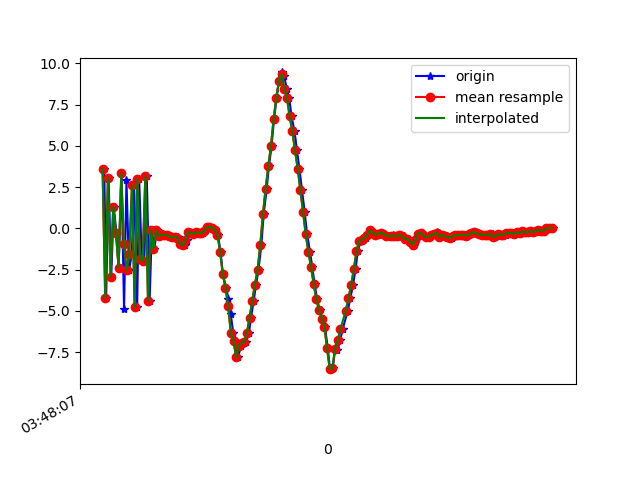

The table this chart was drawn from, first rows:
1618804087393, 1499771240586521, 3.626524, 0.43853474, -2.9160342
1618804087407, 1499771259817291, -4.224, -0.5224, 2.58
1618804087425, 1499771279048061, 3.051, 0.434, -4.683
1618804087445, 1499771298278831, -2.911, -0.3341, 6.128
1618804087464, 1499771317509601, 1.327, 0.03165, -8.235
1618804087484, 1499771336740371, -0.285, 0.1432, 8.996
1618804087501, 1499771355971141, -2.373, -0.5175, -8.689
1618804087521, 1499771375201911, 3.356, 0.4586, 6.174
1618804087541, 1499771394432681, -4.852, -0.8135, -1.909
1618804087559, 1499771413663451, 2.919, 0.3279, -3.457
1618804087578, 1499771432894221, -2.521, -0.1282, 7.879
1618804087599, 1499771452124991, -1.561, -0.2573, -8.875
1618804087616, 1499771471355761, 2.613, 0.568, 7.486
1618804087639, 1499771490586531, -4.776, -0.7833, -2.407
1618804087654, 1499771509817301, 3.013, 0.3259, -3.229
1618804087673, 1499771529048071, -1.837, -0.1202, 8.361
1618804087692, 1499771548278841, -1.968, -0.4983, -8.273
1618804087711, 1499771567509611, 3.181, 0.3689, 5.706
1618804087732, 1499771586740381, -4.374, -0.6584, 1.536
1618804087749, 1499771605971151, -0.09361, 0.009852, 3.711
1618804087768, 1499771625201921, -1.224, -0.2769, -0.7026
1618804087787, 1499771644432691, -0.1209, -0.1738, 1.066
1618804087806, 1499771663663461, -0.4659, -0.2838, 1.125
1618804087825, 1499771682894231, -0.3612, -0.7837, 1.034
1618804087846, 1499771702125001, -0.3742, -0.8655, 0.6362
1618804087864, 1499771721355771, -0.4029, -0.5617, 0.4001
1618804087882, 1499771740586541, -0.4826, -0.2579, 0.5514
1618804087902, 1499771759817311, -0.542, -0.1171, 0.6804
1618804087922, 1499771779048081, -0.5008, -0.1823, 0.7721
1618804087941, 1499771798278851, -0.5038, -0.08505, 0.924
1618804087958, 1499771817509621, -0.6169, -0.07593, 0.9656
1618804087979, 1499771836740391, -0.9469, 0.002623, 0.9766
1618804087996, 1499771855971161, -1.021, 0.188, 1.03
1618804088015, 1499771875201931, -0.6996, 0.3546, 0.6518
1618804088035, 1499771894432701, -0.1894, 0.1863, 1.398
1618804088055, 1499771913663471, -0.2746, -0.08173, 1.448
1618804088071, 1499771932894241, -0.3237, -0.03074, 1.197
1618804088092, 1499771952125011, -0.2225, 0.05832, 0.995
1618804088111, 1499771971496906, -0.2566, 0.02292, 0.9519
1618804088132, 1499771990727676, -0.2741, -0.07499, 0.9079
1618804088149, 1499772009958446, -0.1761, -0.1452, 0.9391
1618804088170, 1499772029189216, 0.06273, -0.1376, 0.8199
1618804088187, 1499772048419986, 0.098, -0.04852, 0.8337
1618804088208, 1499772067650756, 0.03138, 0.1753, 0.8117
1618804088225, 1499772086881526, -0.1159, 0.5309, 0.8605
1618804088244, 1499772106112296, -0.3894, 0.716, 0.9844
1618804088263, 1499772125343066, -1.434, 1.084, 1.114
1618804088281, 1499772144573836, -2.786, 1.968, 1.291
1618804088304, 1499772163804606, -3.58, 2.599, 1.481
1618804088322, 1499772183035376, -4.244, 3.238, 1.315
1618804088339, 1499772202266146, -5.165, 3.296, 0.7349
1618804088358, 1499772221496916, -6.341, 2.991, 0.2654
1618804088376, 1499772240727686, -6.829, 3.232, -0.0594
1618804088394, 1499772259958456, -7.817, 3.258, -0.3242
1618804088416, 1499772279189226, -7.098, 2.421, 0.09384
1618804088435, 1499772298419996, -6.915, 1.867, -0.02174
1618804088453, 1499772317650766, -6.866, 1.701, -0.4035
1618804088475, 1499772336881536, -6.351, 0.5332, -0.5744
1618804088491, 1499772356112306, -5.397, -1.166, -0.1561
1618804088511, 1499772375343076, -4.37, -2.457, -0.1215
1618804088529, 1499772394573846, -3.399, -4.524, 0.2822
... 116 more rows
